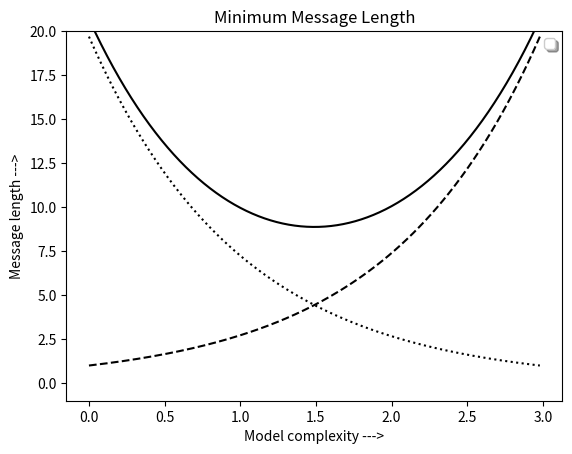

The script that saved this image: (Note: this script raises an exception after producing the figure.)
# [redacted]
#
#See http://matplotlib.sf.net/examples/legend_demo2.py for an example
#controlling which lines the legend uses and the order

from pylab import *

a = arange(0,3,.02)
b = arange(0,3,.02)
c=exp(a)
d=c.tolist()
d.reverse()
d = array(d)

ax = subplot(111)
plot(a,c,'k--',a,d,'k:',a,c+d,'k')
legend(('Model length', 'Data length', 'Total message length'),
       'upper center', shadow=True)
ax.set_ylim([-1,20])
ax.grid(0)
xlabel('Model complexity --->')
ylabel('Message length --->')
title('Minimum Message Length')
set(gca(), 'yticklabels', [])
set(gca(), 'xticklabels', [])

savefig('legend_demo_small', dpi=60)
savefig('legend_demo_large', dpi=120)

show()



